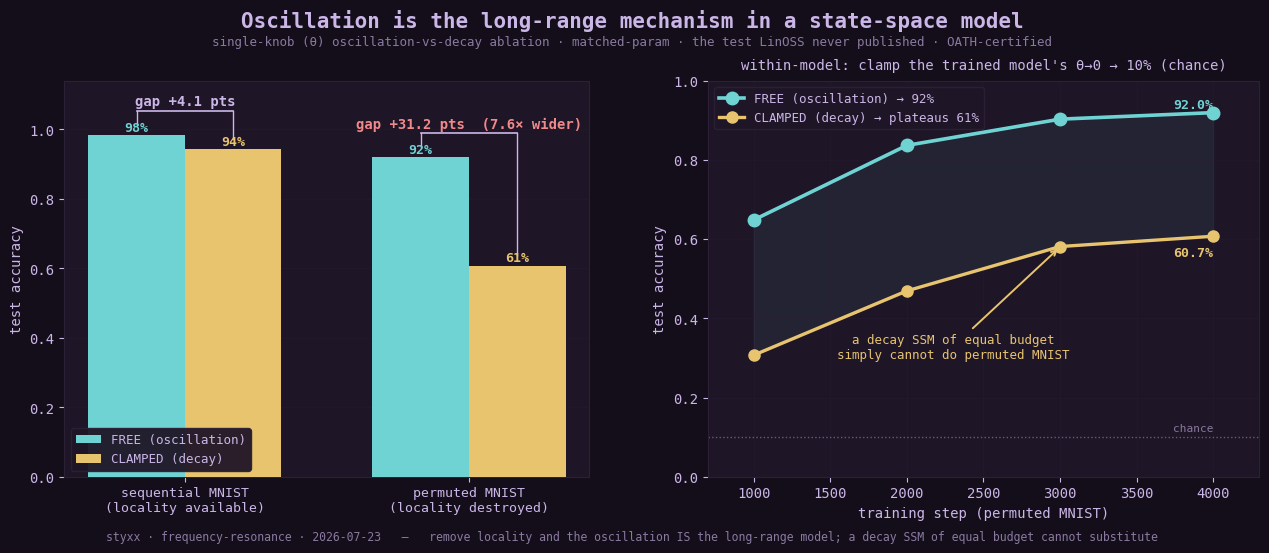

Source code (Python):
# -*- coding: utf-8 -*-
"""Capstone flagship figure: oscillation is the long-range mechanism.
Numbers from smnist_ablation_result.json + pmnist_ablation_result.json (both OATH-certified)."""
import matplotlib
matplotlib.use("Agg")
import matplotlib.pyplot as plt
import numpy as np

BG = "#140e1a"; PANEL = "#1e1526"; LILAC = "#cbb6e8"; DIM = "#8a7aa0"
CYAN = "#6fd3d3"; AMBER = "#e8c46f"; RED = "#f08a8a"; GRID = "#2c2036"
plt.rcParams.update({"font.family": "monospace", "text.color": LILAC, "axes.labelcolor": LILAC,
                     "xtick.color": LILAC, "ytick.color": LILAC, "axes.edgecolor": GRID,
                     "figure.facecolor": BG, "axes.facecolor": PANEL})

fig, (axL, axR) = plt.subplots(1, 2, figsize=(13.2, 5.5), gridspec_kw={"width_ratios": [1, 1.05]})
fig.suptitle("Oscillation is the long-range mechanism in a state-space model",
             fontsize=15, color=LILAC, weight="bold", y=0.98)
fig.text(0.5, 0.915, "single-knob (θ) oscillation-vs-decay ablation · matched-param · the test LinOSS never published · OATH-certified",
         ha="center", fontsize=9, color=DIM)

# ---- LEFT: sharpening -- grouped bars, gap explodes when locality is removed ----
groups = ["sequential MNIST\n(locality available)", "permuted MNIST\n(locality destroyed)"]
free = [0.9837, 0.9195]
clamp = [0.9428, 0.6073]
gaps = [0.0408, 0.3122]
x = np.arange(2); w = 0.34
axL.bar(x - w/2, free, w, color=CYAN, label="FREE (oscillation)", zorder=4)
axL.bar(x + w/2, clamp, w, color=AMBER, label="CLAMPED (decay)", zorder=4)
for xi in x:
    axL.text(xi - w/2, free[xi] + 0.012, f"{free[xi]*100:.0f}%", ha="center", fontsize=9.5, color=CYAN, weight="bold")
    axL.text(xi + w/2, clamp[xi] + 0.012, f"{clamp[xi]*100:.0f}%", ha="center", fontsize=9.5, color=AMBER, weight="bold")
    # gap bracket
    top = max(free[xi], clamp[xi]) + 0.07
    axL.plot([xi - w/2, xi + w/2], [top, top], color=LILAC, lw=1.2)
    axL.plot([xi - w/2, xi - w/2], [free[xi]+0.03, top], color=LILAC, lw=1.0)
    axL.plot([xi + w/2, xi + w/2], [clamp[xi]+0.03, top], color=LILAC, lw=1.0)
    lbl = f"gap +{gaps[xi]*100:.1f} pts" + ("  (7.6× wider)" if xi == 1 else "")
    axL.text(xi, top + 0.015, lbl, ha="center", fontsize=10,
             color=(RED if xi == 1 else LILAC), weight="bold")
axL.set_xticks(x); axL.set_xticklabels(groups, fontsize=9.5)
axL.set_ylim(0, 1.14); axL.set_ylabel("test accuracy", fontsize=10)
axL.legend(loc="lower left", facecolor=PANEL, edgecolor=GRID, fontsize=9, framealpha=0.95)
axL.grid(True, axis="y", color=GRID, lw=0.5, alpha=0.5)
for s in axL.spines.values():
    s.set_color(GRID)

# ---- RIGHT: pMNIST training curves -- the decay model cannot solve it ----
steps = [1000, 2000, 3000, 4000]
pf = [0.6485, 0.8368, 0.9030, 0.9195]     # seed-avg FREE
pc = [0.3071, 0.4693, 0.5813, 0.6073]     # seed-avg CLAMPED
axR.plot(steps, pf, "-o", color=CYAN, lw=2.6, ms=9, label="FREE (oscillation) → 92%", zorder=5)
axR.plot(steps, pc, "-o", color=AMBER, lw=2.4, ms=8, label="CLAMPED (decay) → plateaus 61%", zorder=5)
axR.fill_between(steps, pc, pf, color=CYAN, alpha=0.08)
axR.axhline(0.10, color=DIM, lw=1.0, ls=":", alpha=0.7)
axR.text(4000, 0.115, "chance", color=DIM, fontsize=8, ha="right")
axR.text(4000, pf[-1]+0.01, "92.0%", ha="right", fontsize=9.5, color=CYAN, weight="bold")
axR.text(4000, pc[-1]-0.05, "60.7%", ha="right", fontsize=9.5, color=AMBER, weight="bold")
axR.annotate("a decay SSM of equal budget\nsimply cannot do permuted MNIST", xy=(3000, 0.58),
             xytext=(2300, 0.30), fontsize=9, color=AMBER, ha="center",
             arrowprops=dict(arrowstyle="->", color=AMBER, lw=1.4))
axR.set_xlabel("training step (permuted MNIST)", fontsize=10); axR.set_ylabel("test accuracy", fontsize=10)
axR.set_ylim(0, 1.0); axR.set_xlim(700, 4300)
axR.set_title("within-model: clamp the trained model's θ→0 → 10% (chance)", fontsize=10, color=LILAC, pad=8)
axR.legend(loc="upper left", facecolor=PANEL, edgecolor=GRID, fontsize=9, framealpha=0.95)
axR.grid(True, color=GRID, lw=0.5, alpha=0.5)
for s in axR.spines.values():
    s.set_color(GRID)

fig.text(0.5, 0.015, "styxx · frequency-resonance · 2026-07-23   —   remove locality and the oscillation IS the long-range model; a decay SSM of equal budget cannot substitute",
         ha="center", fontsize=8.3, color=DIM)
plt.subplots_adjust(left=0.07, right=0.975, top=0.85, bottom=0.13, wspace=0.22)
plt.savefig("fig_flagship_sharpening.png", dpi=150, facecolor=BG)
print("wrote fig_flagship_sharpening.png")
